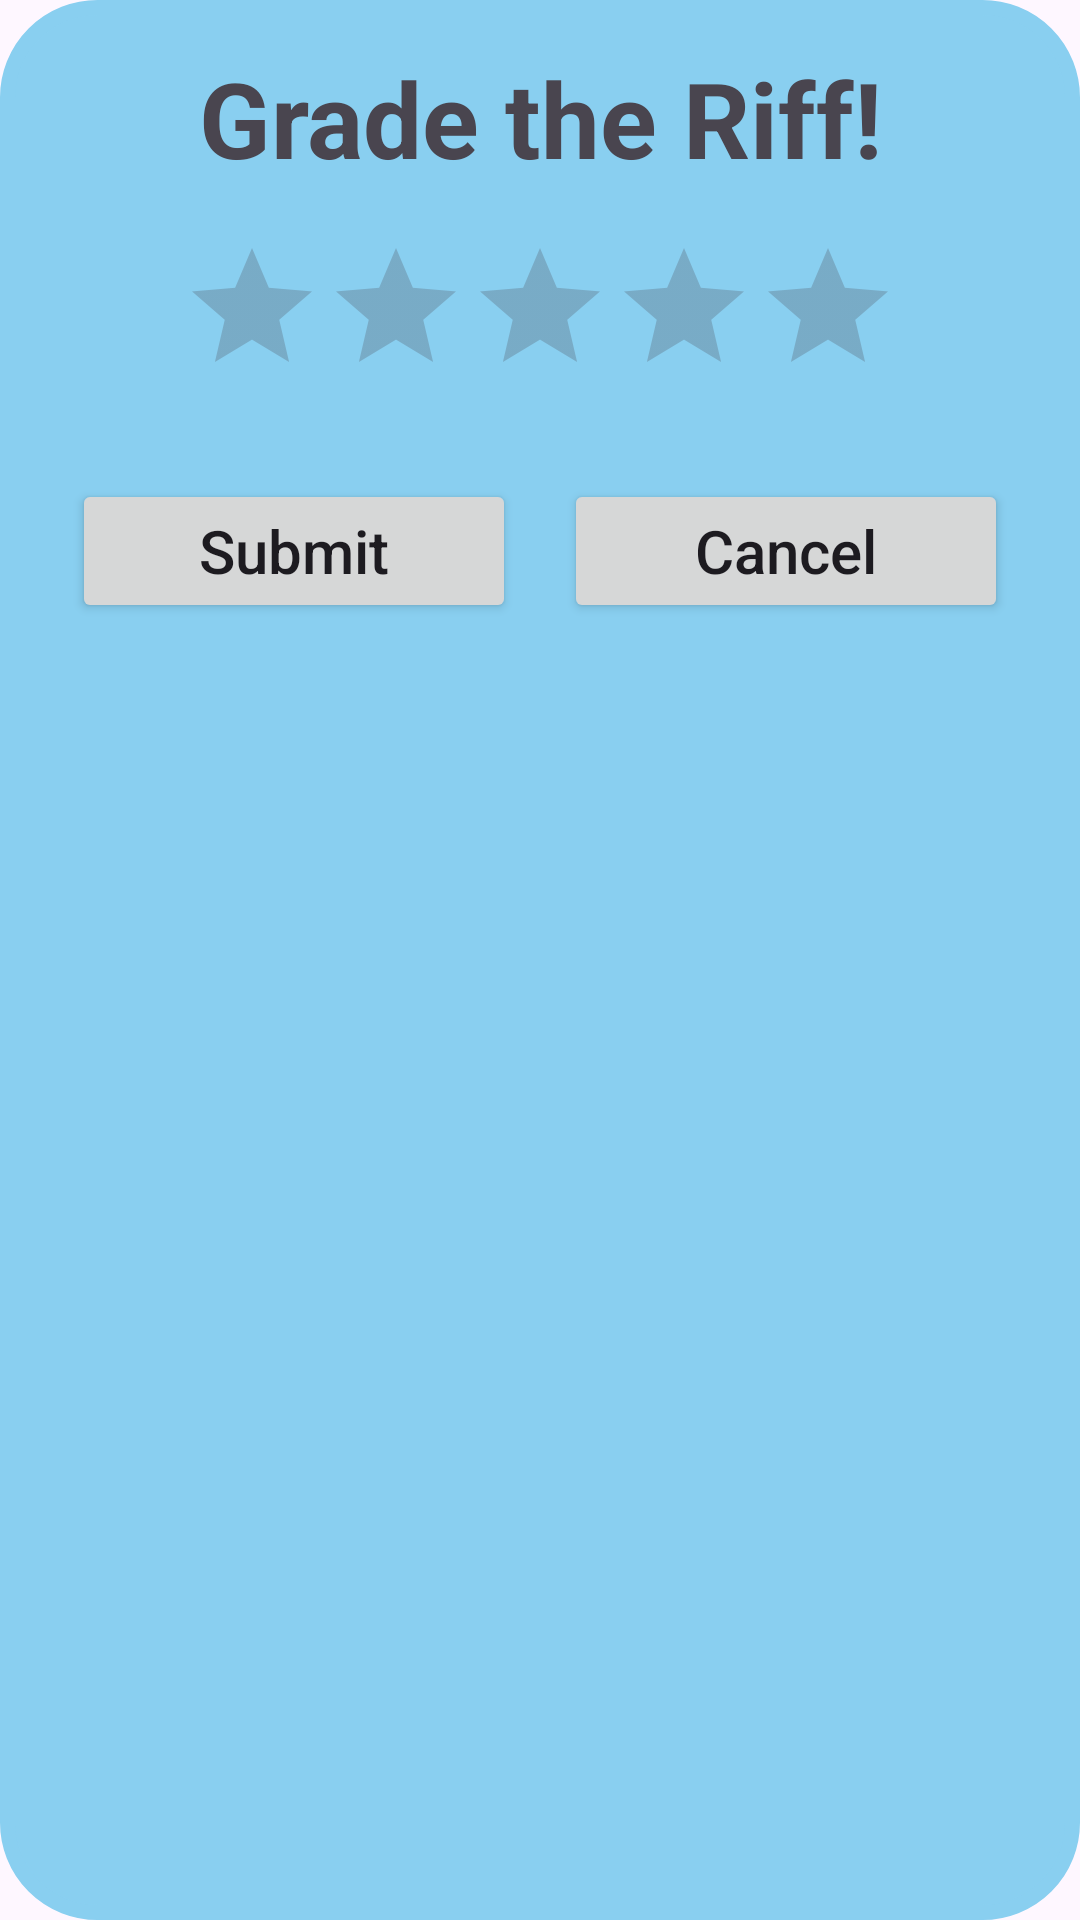

The Android layout XML behind this screen, and the referenced resources:
<!-- AndroidManifest.xml: application theme Theme.WildRiff -->
<!-- res/layout/fragment_grade.xml -->
<?xml version="1.0" encoding="utf-8"?>
<LinearLayout
    xmlns:android="http://schemas.android.com/apk/res/android"
    xmlns:app="http://schemas.android.com/apk/res-auto"
    android:layout_width="match_parent"
    android:layout_height="wrap_content"
    android:orientation="vertical"
    android:layout_gravity="center"
    android:padding="16dp"
    android:foreground="@drawable/pfp_background"
    android:background="@drawable/pfp_background"
    android:backgroundTint="@color/babyblue">

    <TextView
        android:layout_width="match_parent"
        android:layout_height="wrap_content"
        android:text="@string/text_grade_the_riff"
        android:textSize="35sp"
        android:textStyle="bold"
        android:gravity="center"/>

    <RatingBar
        android:id="@+id/ratingBar"
        android:layout_width="wrap_content"
        android:layout_height="wrap_content"
        android:layout_gravity="center"
        android:numStars="5"
        android:paddingTop="16dp"
        android:paddingBottom="16dp"
        android:progressTint="@drawable/rating_star_color"/>

    <LinearLayout
        android:layout_width="match_parent"
        android:layout_height="wrap_content"
        android:orientation="horizontal">

        <Button
            android:id="@+id/btnSubmit"
            android:layout_width="0dp"
            android:layout_height="wrap_content"
            android:layout_weight="1"
            android:text="@string/btn_submit"
            android:textSize="20sp"
            android:textAllCaps="false"
            android:layout_margin="8dp"/>

        <Button
            android:id="@+id/btnCancel"
            android:layout_width="0dp"
            android:layout_height="wrap_content"
            android:layout_weight="1"
            android:text="@string/btn_cancel"
            android:textSize="20sp"
            android:textAllCaps="false"
            android:layout_margin="8dp"/>
    </LinearLayout>

</LinearLayout>
<!-- resources referenced by this layout -->
<resources>
  <color name="babyblue">#89CFF0</color>
  <!-- drawable pfp_background (drawable) -->
  <?xml version="1.0" encoding="utf-8"?>
  <shape xmlns:android="http://schemas.android.com/apk/res/android"
      android:shape="rectangle">
      <stroke
          android:width="5dp"
          android:color="@color/black"/>
      <corners
          android:radius="30dp"/>
  </shape>
  <!-- drawable rating_star_color (drawable) -->
  <?xml version="1.0" encoding="utf-8"?>
  <selector xmlns:android="http://schemas.android.com/apk/res/android">
      <item android:color="@color/yellow" android:state_selected="true" />
      <item android:color="@android:color/darker_gray" />
  </selector>
  <string name="btn_cancel">Cancel</string>
  <string name="btn_submit">Submit</string>
  <string name="text_grade_the_riff">Grade the Riff!</string>
  <style name="Theme.WildRiff" parent="Base.Theme.WildRiff" />
  <color name="black">#FF000000</color>
  <color name="yellow">#FFF788</color>
  <style name="Base.Theme.WildRiff" parent="Theme.Material3.DayNight.NoActionBar">
          
          
      </style>
</resources>
